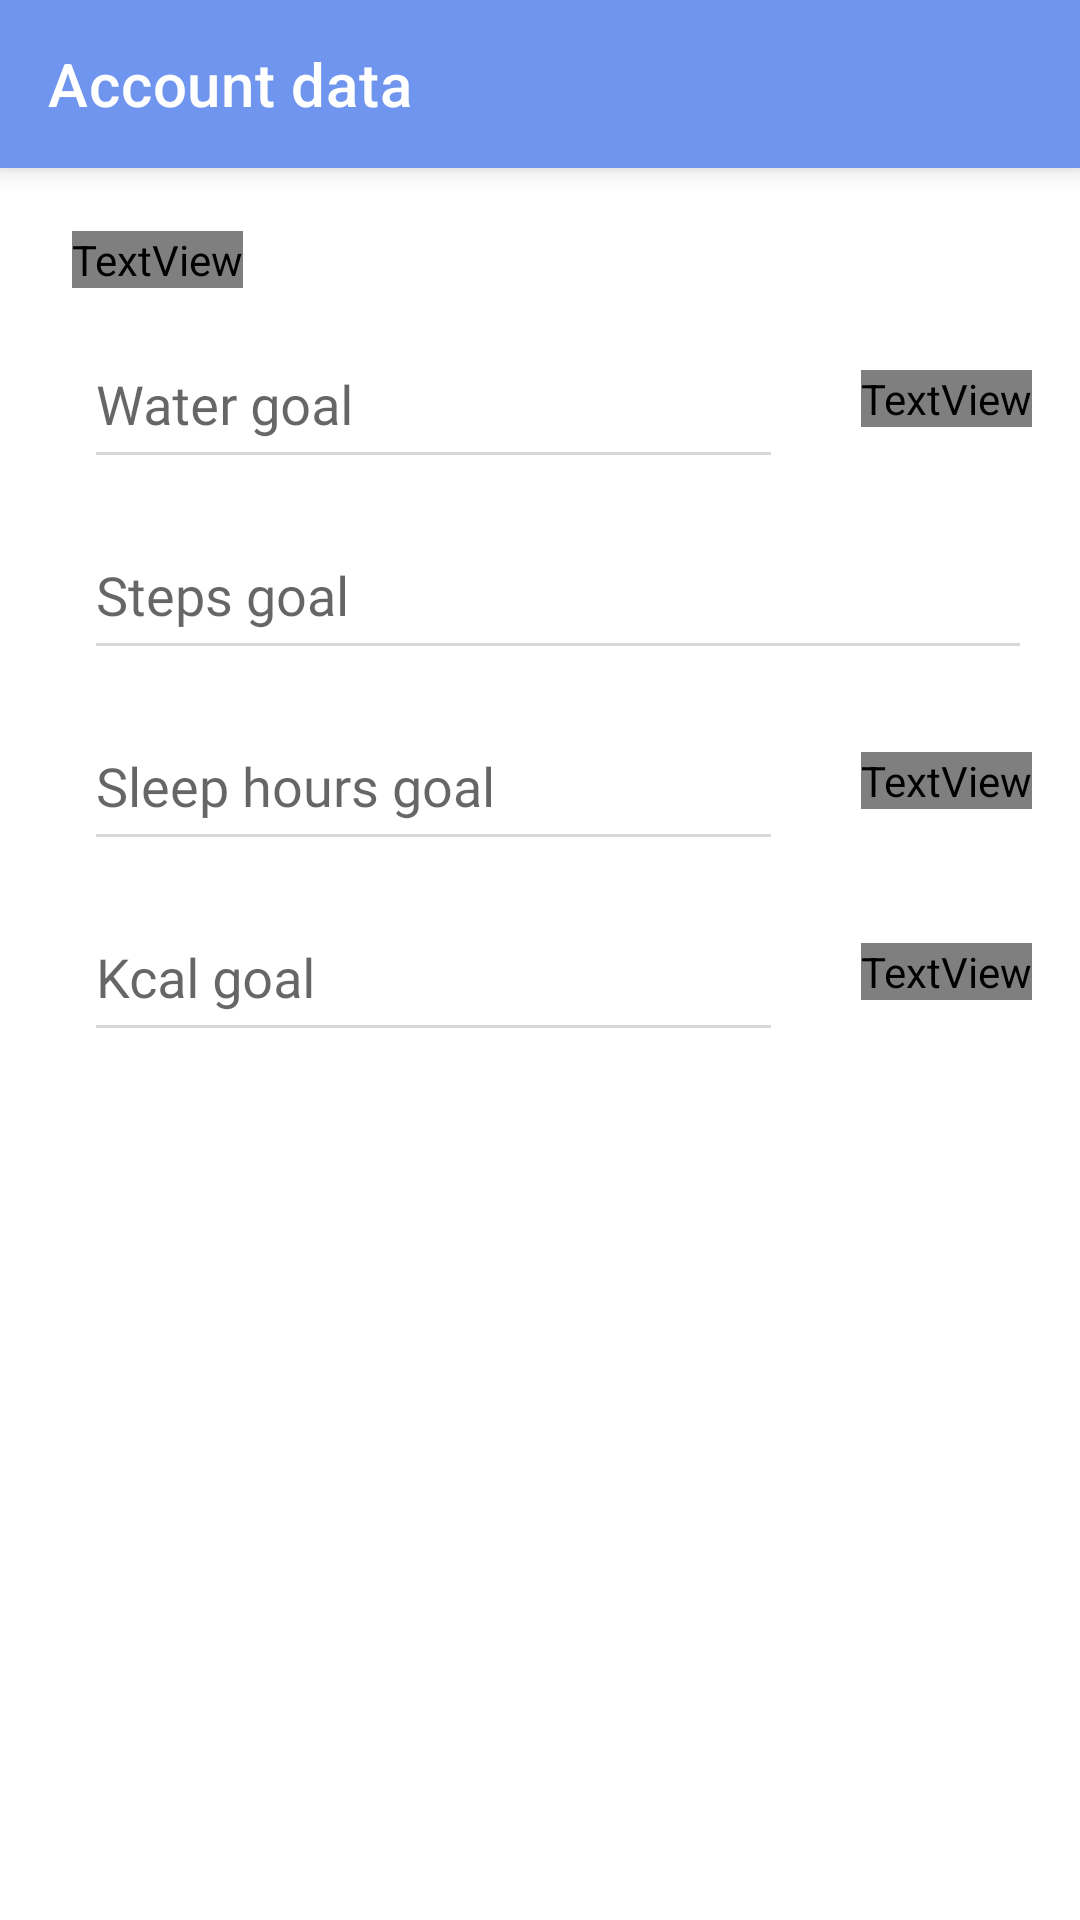

Layout XML and referenced resources for this Android screen:
<!-- AndroidManifest.xml: application theme Theme.MoodTrackerProject -->
<!-- res/layout/edit_health_par_dialog.xml -->
<?xml version="1.0" encoding="utf-8"?>
<androidx.constraintlayout.widget.ConstraintLayout xmlns:android="http://schemas.android.com/apk/res/android"
    xmlns:app="http://schemas.android.com/apk/res-auto"
    android:layout_width="match_parent"
    android:layout_height="match_parent"
    android:background="@color/white">

    <com.google.android.material.appbar.AppBarLayout
        android:id="@+id/toolbar_layout"
        android:layout_width="match_parent"
        android:layout_height="wrap_content"
        android:elevation="5dp"
        app:layout_constraintLeft_toLeftOf="parent"
        app:layout_constraintRight_toRightOf="parent"
        app:layout_constraintTop_toTopOf="parent">

        <androidx.appcompat.widget.Toolbar
            android:id="@+id/toolbar"
            android:layout_width="match_parent"
            android:layout_height="wrap_content"
            android:background="?attr/colorPrimary"
            android:backgroundTint="@color/light_purple"
            android:minHeight="?attr/actionBarSize"
            android:theme="?attr/actionBarTheme"
            app:layout_constraintLeft_toLeftOf="parent"
            app:layout_constraintTop_toTopOf="parent"
            app:title="@string/acc_data"
            app:titleTextColor="@color/white" />
    </com.google.android.material.appbar.AppBarLayout>

    <TextView
        android:id="@+id/title"
        android:layout_width="wrap_content"
        android:layout_height="wrap_content"
        android:layout_marginLeft="24dp"
        android:layout_marginTop="21dp"
        android:fontFamily="@font/raleway_bold"
        android:text="@string/set_new_health_goals"
        android:textColor="@color/prof_dial_title"
        android:textSize="20sp"
        app:layout_constraintStart_toStartOf="parent"
        app:layout_constraintTop_toBottomOf="@id/toolbar_layout" />

    <com.google.android.material.textfield.TextInputLayout
        android:id="@+id/water_edit_layout"
        style="@style/Widget.MaterialComponents.TextInputLayout.OutlinedBox"
        android:layout_width="0dp"
        android:layout_height="wrap_content"
        android:layout_marginStart="4dp"
        android:layout_marginEnd="16dp"
        app:layout_constraintTop_toBottomOf="@id/title"
        app:layout_constraintEnd_toStartOf="@id/water_less"
        android:layout_marginTop="10dp"
        android:layout_marginBottom="-30dp"
        app:layout_constraintStart_toStartOf="@id/title">

        <com.google.android.material.textfield.TextInputEditText
            android:id="@+id/water_edit"
            android:layout_width="match_parent"
            android:layout_height="wrap_content"
            android:fontFamily="@font/raleway_regular"
            android:hint="@string/water_goal"
            android:paddingTop="12dp"
            android:paddingBottom="12dp"
            android:inputType="text|textMultiLine|textCapSentences"
            android:text=""
            android:textColor="@color/black"
            android:textSize="18sp"
            android:theme="@style/EditTextStyle" />
    </com.google.android.material.textfield.TextInputLayout>

    <TextView
        android:id="@+id/water_less"
        android:layout_width="wrap_content"
        android:layout_height="wrap_content"
        android:layout_marginLeft="10dp"
        android:layout_marginRight="16dp"
        android:fontFamily="@font/raleway_bold"
        android:text="@string/_4000ml"
        android:textColor="@color/prof_dial_title"
        android:textSize="20sp"
        app:layout_constraintStart_toEndOf="@id/water_edit_layout"
        app:layout_constraintEnd_toEndOf="parent"
        app:layout_constraintTop_toTopOf="@id/water_edit_layout"
        app:layout_constraintBottom_toBottomOf="@id/water_edit_layout" />

    <com.google.android.material.textfield.TextInputLayout
        android:id="@+id/steps_edit_layout"
        style="@style/Widget.MaterialComponents.TextInputLayout.OutlinedBox"
        android:layout_width="0dp"
        android:layout_height="wrap_content"
        android:layout_marginStart="4dp"
        android:layout_marginEnd="16dp"
        app:layout_constraintTop_toBottomOf="@id/water_edit_layout"
        app:layout_constraintEnd_toEndOf="parent"
        android:layout_marginTop="10dp"
        android:layout_marginBottom="-30dp"
        app:layout_constraintStart_toStartOf="@id/title">

        <com.google.android.material.textfield.TextInputEditText
            android:id="@+id/steps_edit"
            android:layout_width="match_parent"
            android:layout_height="wrap_content"
            android:fontFamily="@font/raleway_regular"
            android:hint="@string/steps_goal"
            android:paddingTop="12dp"
            android:paddingBottom="12dp"
            android:inputType="text|textMultiLine|textCapSentences"
            android:text=""
            android:textColor="@color/black"
            android:textSize="18sp"
            android:theme="@style/EditTextStyle" />
    </com.google.android.material.textfield.TextInputLayout>

    <com.google.android.material.textfield.TextInputLayout
        android:id="@+id/sleep_edit_layout"
        style="@style/Widget.MaterialComponents.TextInputLayout.OutlinedBox"
        android:layout_width="0dp"
        android:layout_height="wrap_content"
        android:layout_marginStart="4dp"
        android:layout_marginEnd="16dp"
        app:layout_constraintTop_toBottomOf="@id/steps_edit_layout"
        app:layout_constraintEnd_toEndOf="parent"
        android:layout_marginTop="10dp"
        android:layout_marginBottom="-30dp"
        app:layout_constraintEnd_toStartOf="@id/sleep_less"
        app:layout_constraintStart_toStartOf="@id/title">

        <com.google.android.material.textfield.TextInputEditText
            android:id="@+id/sleep_edit"
            android:layout_width="match_parent"
            android:layout_height="wrap_content"
            android:fontFamily="@font/raleway_regular"
            android:hint="@string/sleep_hours_goal"
            android:paddingTop="12dp"
            android:paddingBottom="12dp"
            android:inputType="text|textMultiLine|textCapSentences"
            android:text=""
            android:textColor="@color/black"
            android:textSize="18sp"
            android:theme="@style/EditTextStyle" />
    </com.google.android.material.textfield.TextInputLayout>

    <TextView
        android:id="@+id/sleep_less"
        android:layout_width="wrap_content"
        android:layout_height="wrap_content"
        android:layout_marginLeft="10dp"
        android:layout_marginRight="16dp"
        android:fontFamily="@font/raleway_bold"
        android:text="@string/_24h"
        android:textColor="@color/prof_dial_title"
        android:textSize="20sp"
        app:layout_constraintStart_toEndOf="@id/sleep_edit_layout"
        app:layout_constraintEnd_toEndOf="parent"
        app:layout_constraintTop_toTopOf="@id/sleep_edit_layout"
        app:layout_constraintBottom_toBottomOf="@id/sleep_edit_layout" />


    <com.google.android.material.textfield.TextInputLayout
        android:id="@+id/kcal_edit_layout"
        style="@style/Widget.MaterialComponents.TextInputLayout.OutlinedBox"
        android:layout_width="0dp"
        android:layout_height="wrap_content"
        android:layout_marginStart="4dp"
        android:layout_marginEnd="16dp"
        app:layout_constraintTop_toBottomOf="@id/sleep_edit_layout"
        app:layout_constraintEnd_toEndOf="parent"
        android:layout_marginTop="10dp"
        app:layout_constraintEnd_toStartOf="@id/kcal_less"
        android:layout_marginBottom="-30dp"
        app:layout_constraintStart_toStartOf="@id/title">

        <com.google.android.material.textfield.TextInputEditText
            android:id="@+id/kcal_edit"
            android:layout_width="match_parent"
            android:layout_height="wrap_content"
            android:fontFamily="@font/raleway_regular"
            android:hint="@string/kcal_goal"
            android:paddingTop="12dp"
            android:paddingBottom="12dp"
            android:inputType="text|textMultiLine|textCapSentences"
            android:text=""
            android:textColor="@color/black"
            android:textSize="18sp"
            android:theme="@style/EditTextStyle" />
    </com.google.android.material.textfield.TextInputLayout>

    <TextView
        android:id="@+id/kcal_less"
        android:layout_width="wrap_content"
        android:layout_height="wrap_content"
        android:layout_marginLeft="10dp"
        android:layout_marginRight="16dp"
        android:fontFamily="@font/raleway_bold"
        android:text="@string/_4000_kcal"
        android:textColor="@color/prof_dial_title"
        android:textSize="20sp"
        app:layout_constraintStart_toEndOf="@id/kcal_edit_layout"
        app:layout_constraintEnd_toEndOf="parent"
        app:layout_constraintTop_toTopOf="@id/kcal_edit_layout"
        app:layout_constraintBottom_toBottomOf="@id/kcal_edit_layout" />


</androidx.constraintlayout.widget.ConstraintLayout>
<!-- resources referenced by this layout -->
<resources>
  <color name="black">#FF000000</color>
  <color name="light_purple">#6F95EF</color>
  <color name="prof_dial_title">#000</color>
  <color name="white">#FFFFFFFF</color>
  <string name="_24h">&lt; 24 h</string>
  <string name="_4000_kcal">&lt; 4000 kcal</string>
  <string name="_4000ml">&lt; 4000 ml</string>
  <string name="acc_data">Account data</string>
  <string name="kcal_goal">Kcal goal</string>
  <string name="set_new_health_goals">Set new health goals</string>
  <string name="sleep_hours_goal">Sleep hours goal</string>
  <string name="steps_goal">Steps goal</string>
  <string name="water_goal">Water goal</string>
  <style name="EditTextStyle" parent="Theme.AppCompat.Light.DarkActionBar">
          <item name="colorControlNormal">@color/edit_text_line_grey</item>
          <item name="colorControlActivated">@color/light_purple</item>
          <item name="colorControlHighlight">@color/light_purple</item>
      </style>
  <style name="Theme.MoodTrackerProject" parent="Theme.MaterialComponents.Light.NoActionBar">
          
          <item name="colorPrimary">@color/light_purple</item>
          <item name="colorPrimaryVariant">@color/light_purple</item>
          <item name="colorOnPrimary">@color/white</item>
          
          <item name="colorSecondary">@color/teal_200</item>
          <item name="colorSecondaryVariant">@color/teal_700</item>
          <item name="colorOnSecondary">@color/white</item>
          
          <item name="android:statusBarColor" tools:targetApi="l">?attr/colorPrimaryVariant</item>
          
          <item name="windowActionBar">false</item>
      </style>
  <color name="edit_text_line_grey">#8AB8B8B8</color>
  <color name="teal_200">#FF03DAC5</color>
  <color name="teal_700">#FF018786</color>
</resources>
